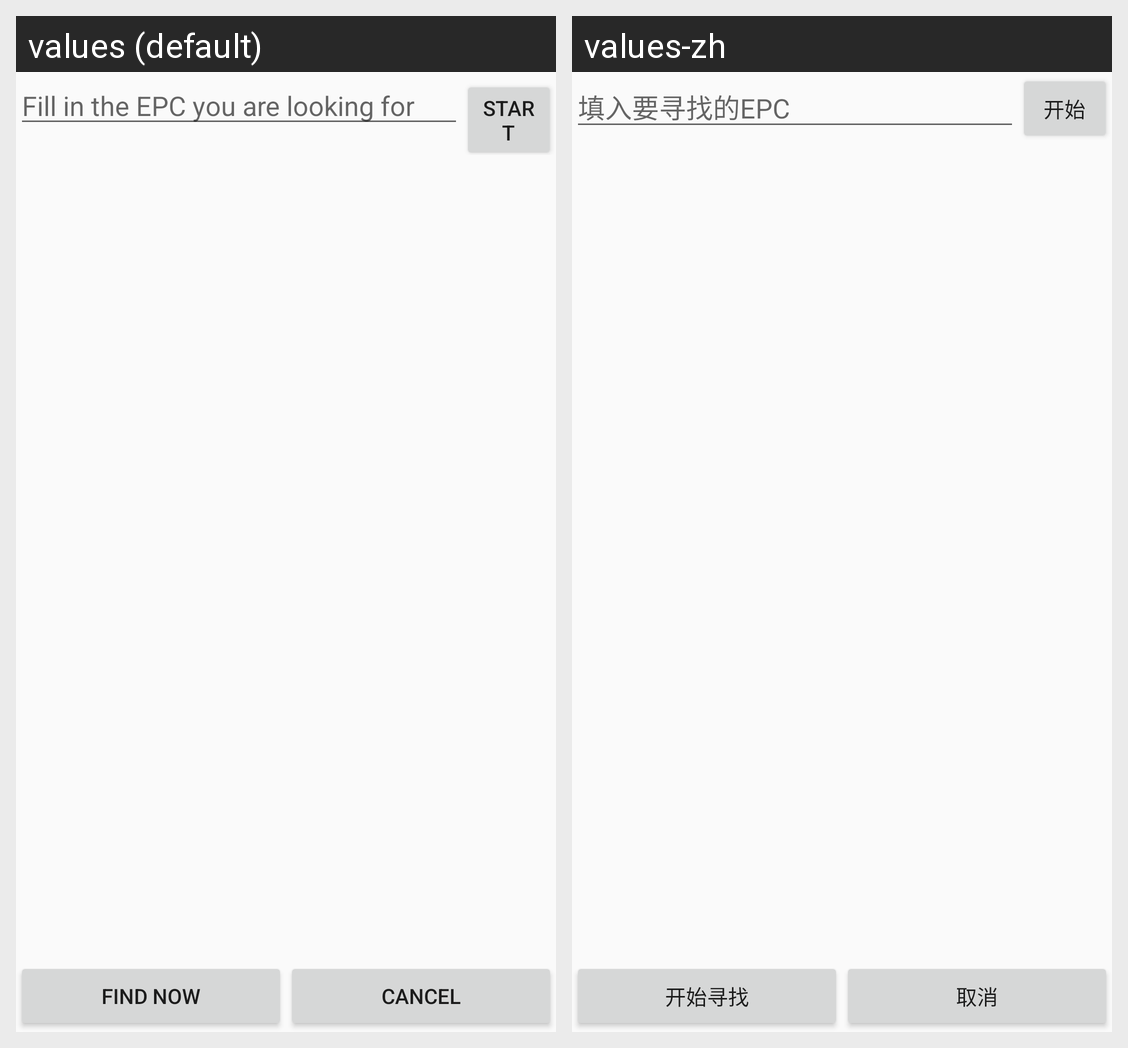

Here is an Android app screen in its default locale and in the app's own translations. Write out the translated-string differences for the strings that appear on this screen.
Android screen res/layout/dialog_direction.xml rendered under 2 locales, left to right: values (default), values-zh. Device: Nexus 5 (rendered at 1080×1920; each locale shown at half size, 540×960, under a caption strip naming it); theme AppTheme.
Strings drawn on this screen, with the default value and each locale's value (text and hints the layout hard-codes, and strings that could not be matched under every locale, appear in the picture but are not listed):

dialog_dir_epc
  values: Fill in the EPC you are looking for
  values-zh: 填入要寻找的EPC

Start_Search_Btn
  values: Start
  values-zh: 开始

dialog_dir_seek
  values: Find Now
  values-zh: 开始寻找

Cancle_btn
  values: Cancel
  values-zh: 取消
